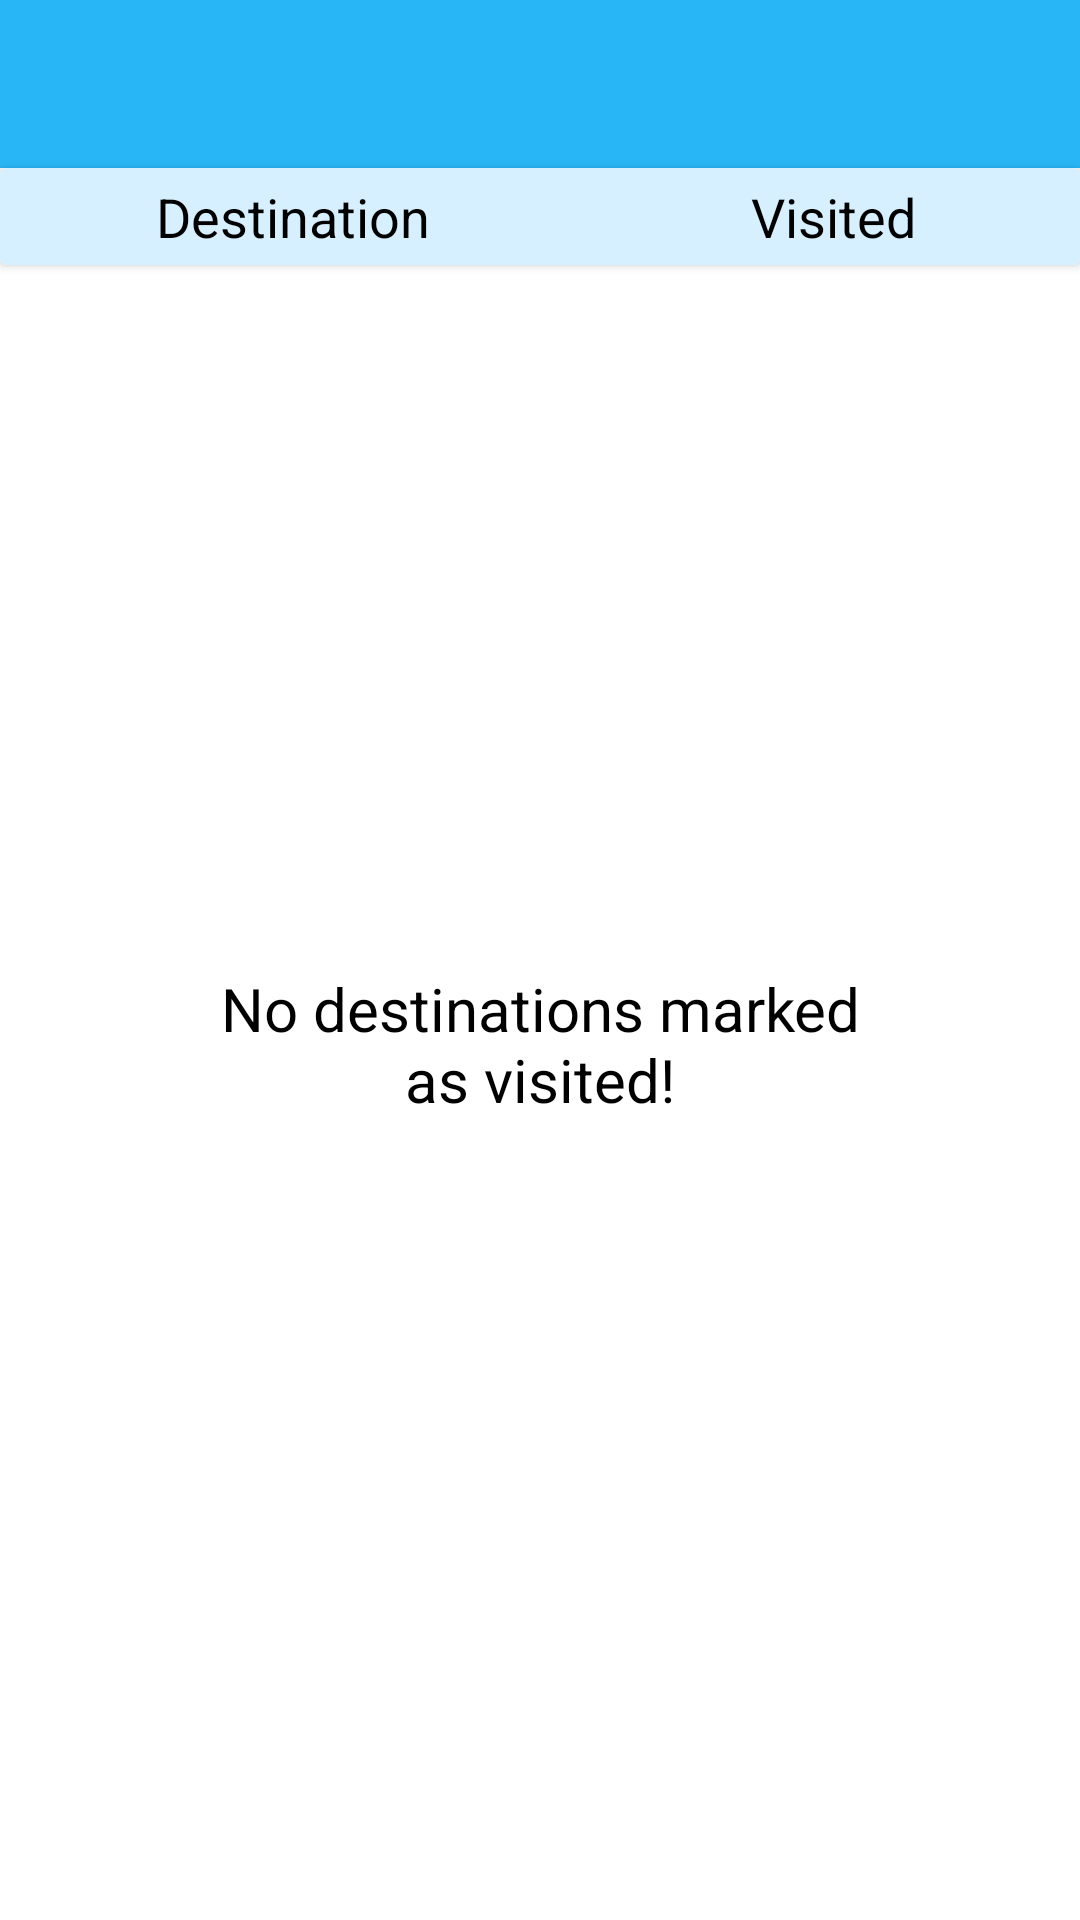

Reconstruct the res/layout file that produces this screen, plus the resources it refers to.
<!-- AndroidManifest.xml: application theme Theme.TFM -->
<!-- res/layout/activity_visisted.xml -->
<?xml version="1.0" encoding="utf-8"?>
<androidx.constraintlayout.widget.ConstraintLayout xmlns:android="http://schemas.android.com/apk/res/android"
    xmlns:app="http://schemas.android.com/apk/res-auto"
    xmlns:tools="http://schemas.android.com/tools"
    android:layout_width="match_parent"
    android:layout_height="match_parent"
    tools:context=".activities.VisistedActivity">

    <TextView
        android:id="@+id/textSinDestinosVisitados"
        android:layout_width="0dp"
        android:layout_height="0dp"
        android:layout_margin="64dp"
        android:gravity="center"
        android:text="@string/no_marked_as_visited"
        android:textColor="?android:attr/textColorPrimary"
        android:textSize="20sp"
        app:layout_constraintBottom_toBottomOf="parent"
        app:layout_constraintEnd_toEndOf="parent"
        app:layout_constraintStart_toStartOf="parent"
        app:layout_constraintTop_toBottomOf="@+id/coordinatorLayout" />

    <androidx.cardview.widget.CardView
        android:id="@+id/cardViewHeaderVis"
        android:layout_width="match_parent"
        android:layout_height="wrap_content"
        android:elevation="4dp"
        app:layout_constraintEnd_toEndOf="parent"
        app:layout_constraintStart_toStartOf="parent"
        app:layout_constraintTop_toBottomOf="@+id/coordinatorLayout"
        tools:visibility="gone">

        <androidx.constraintlayout.widget.ConstraintLayout
            android:layout_width="match_parent"
            android:background="@color/colorHeader"
            android:layout_height="match_parent">

            <TextView
                android:id="@+id/textDestino"
                android:layout_width="0dp"
                android:layout_height="wrap_content"
                android:layout_margin="4dp"
                android:layout_marginEnd="4dp"
                android:gravity="center"
                android:text="@string/destination_home_header"
                android:textColor="?android:attr/textColorPrimary"
                android:textSize="18sp"
                app:layout_constraintBottom_toBottomOf="parent"
                app:layout_constraintEnd_toStartOf="@+id/textVisitado"
                app:layout_constraintHorizontal_weight="0.60"
                app:layout_constraintStart_toStartOf="parent"
                app:layout_constraintTop_toTopOf="parent" />

            <TextView
                android:id="@+id/textVisitado"
                android:layout_width="0dp"
                android:layout_height="wrap_content"
                android:layout_margin="4dp"
                android:gravity="center"
                android:text="@string/visited_header"
                android:textColor="?android:attr/textColorPrimary"
                android:textSize="18sp"
                app:layout_constraintBottom_toBottomOf="parent"
                app:layout_constraintEnd_toEndOf="parent"
                app:layout_constraintHorizontal_weight="0.50"
                app:layout_constraintStart_toEndOf="@+id/textDestino"
                app:layout_constraintTop_toTopOf="parent" />

        </androidx.constraintlayout.widget.ConstraintLayout>
    </androidx.cardview.widget.CardView>

    
    <androidx.recyclerview.widget.RecyclerView
        android:id="@+id/visited_main_content"
        android:layout_width="match_parent"
        android:layout_height="0dp"
        android:paddingStart="4dp"
        android:paddingTop="4dp"
        android:paddingEnd="4dp"
        android:paddingBottom="48dp"
        app:layout_behavior="@string/appbar_scrolling_view_behavior"
        app:layout_constraintBottom_toBottomOf="parent"
        app:layout_constraintEnd_toEndOf="parent"
        app:layout_constraintStart_toStartOf="parent"
        app:layout_constraintTop_toBottomOf="@+id/cardViewHeaderVis"
        tools:listitem="@layout/item_destino_layout"
        tools:visibility="gone">

    </androidx.recyclerview.widget.RecyclerView>


    <androidx.coordinatorlayout.widget.CoordinatorLayout
        android:id="@+id/coordinatorLayout"
        android:layout_width="match_parent"
        android:layout_height="wrap_content"
        app:layout_constraintEnd_toStartOf="parent"
        app:layout_constraintStart_toStartOf="parent"
        app:layout_constraintTop_toTopOf="parent">

        <com.google.android.material.appbar.AppBarLayout
            android:layout_width="match_parent"
            android:layout_height="wrap_content"
            android:theme="@style/ThemeOverlay.AppCompat.ActionBar">

            <androidx.appcompat.widget.Toolbar
                android:id="@+id/my_toolbar_visited"
                android:layout_width="match_parent"
                android:layout_height="?attr/actionBarSize"
                android:background="?attr/colorPrimary"
                 />

        </com.google.android.material.appbar.AppBarLayout>

    </androidx.coordinatorlayout.widget.CoordinatorLayout>

    
    
    
    
    
    
    
    
    
    
    

</androidx.constraintlayout.widget.ConstraintLayout>
<!-- res/layout/item_destino_layout.xml (included above) -->
<androidx.constraintlayout.widget.ConstraintLayout xmlns:android="http://schemas.android.com/apk/res/android"
    xmlns:app="http://schemas.android.com/apk/res-auto"
    xmlns:tools="http://schemas.android.com/tools"
    android:layout_width="match_parent"
    android:layout_height="wrap_content"
    android:layout_marginTop="4dp"
    android:background="@drawable/round_background"
    android:elevation="4dp"
    android:clickable="true">


    <com.google.android.material.imageview.ShapeableImageView
        android:id="@+id/previewImageVisitado"
        android:layout_width="0dp"
        android:layout_height="0dp"
        android:scaleType="centerCrop"
        app:layout_constraintBottom_toBottomOf="parent"
        app:layout_constraintDimensionRatio="w,1:1"
        app:layout_constraintStart_toStartOf="parent"
        app:layout_constraintTop_toTopOf="parent"
        app:shapeAppearanceOverlay="@style/RoundedCorners"
        app:srcCompat="@drawable/ic_explore" />

    <TextView
        android:id="@+id/item_titulo_visitado"
        android:layout_width="0dp"
        android:layout_height="wrap_content"
        android:layout_marginStart="8dp"
        android:layout_marginTop="2dp"
        android:elevation="4dp"
        android:gravity="start|center_vertical"
        android:lines="1"
        android:paddingStart="6dp"
        android:paddingTop="2dp"
        android:paddingEnd="2dp"
        android:textColor="?android:attr/textColorPrimary"
        android:textSize="18sp"
        app:layout_constraintEnd_toStartOf="@+id/item_popularidad"
        app:layout_constraintStart_toEndOf="@id/previewImageVisitado"
        app:layout_constraintTop_toTopOf="parent" />

    <TextView
        android:id="@+id/item_fecha_visitado"
        android:layout_width="0dp"
        android:layout_height="wrap_content"
        android:layout_marginTop="4dp"
        android:layout_marginBottom="4dp"
        android:gravity="center"
        android:lines="1"
        android:padding="8dp"
        android:textColor="?android:attr/textColorPrimary"
        android:textSize="16sp"
        app:layout_constraintBottom_toBottomOf="parent"
        app:layout_constraintEnd_toStartOf="@+id/StarImage"
        app:layout_constraintStart_toEndOf="@+id/item_popularidad"
        app:layout_constraintTop_toTopOf="parent"
        app:layout_constraintVertical_bias="0.4"
        app:layout_constraintWidth_percent="0.15" />

    <TextView
        android:id="@+id/item_popularidad"
        android:layout_width="0dp"
        android:layout_height="wrap_content"
        android:layout_marginTop="4dp"
        android:layout_marginBottom="4dp"
        android:gravity="center"
        android:lines="1"
        android:padding="8dp"
        android:textColor="?android:attr/textColorPrimary"
        android:textSize="16sp"
        app:layout_constraintBottom_toBottomOf="parent"
        app:layout_constraintEnd_toStartOf="@+id/item_fecha_visitado"
        app:layout_constraintStart_toEndOf="@+id/item_titulo_visitado"
        app:layout_constraintTop_toTopOf="parent"
        app:layout_constraintVertical_bias="0.4"
        app:layout_constraintWidth_percent="0.15" />

    <ImageView
        android:id="@+id/StarImage"
        android:layout_width="wrap_content"
        android:layout_height="wrap_content"
        android:layout_marginTop="4dp"
        android:layout_marginEnd="4dp"
        android:layout_marginBottom="4dp"
        app:layout_constraintBottom_toBottomOf="parent"
        app:layout_constraintEnd_toEndOf="parent"
        app:layout_constraintTop_toTopOf="parent"
        app:srcCompat="@android:drawable/btn_star_big_on" />

    <TextView
        android:id="@+id/item_pais_visitado"
        android:layout_width="wrap_content"
        android:layout_height="wrap_content"
        android:layout_marginStart="8dp"
        android:layout_marginBottom="2dp"
        android:paddingStart="6dp"
        android:paddingTop="2dp"
        android:textColor="?android:attr/textColorSecondary"
        android:textSize="14sp"
        app:layout_constraintBottom_toBottomOf="parent"
        app:layout_constraintStart_toEndOf="@+id/previewImageVisitado"
        app:layout_constraintTop_toBottomOf="@+id/item_titulo_visitado" />

</androidx.constraintlayout.widget.ConstraintLayout>
<!-- resources referenced by this layout -->
<resources>
  <color name="colorHeader">#D6F0FF</color>
  <string name="destination_home_header">Destination</string>
  <string name="no_marked_as_visited">No destinations marked as visited!</string>
  <string name="visited_header">Visited</string>
  <style name="RoundedCorners">
          <item name="cornerFamily">rounded</item>
          <item name="cornerSize">8dp</item>
      </style>
  <style name="Theme.TFM" parent="Theme.MaterialComponents.DayNight.NoActionBar">
          
          <item name="colorPrimary">@color/colorPrimary</item>
          <item name="colorSecondary">@color/colorSecondary</item>
          <item name="colorAccent">@color/colorAccent</item>
  
          
          <item name="android:statusBarColor">@color/colorStatusBar</item>
  
          <item name="backgroundColor">@color/colorBackground</item>
          <item name="cardBackgroundColor">@color/white</item>
          
          <item name="android:textColorPrimary">@color/colorTextPrimary</item>
          <item name="android:textColorSecondary">@color/colorTextSecondary</item>
          <item name="iconTint">@color/black</item>
      </style>
  <color name="colorPrimary">#29B6F6</color>
  <color name="colorSecondary">#33B4FF</color>
  <color name="colorAccent">#F3603F</color>
  <color name="colorStatusBar">#008EE0</color>
  <color name="colorBackground">#F5F5F5</color>
  <color name="white">#FFFFFFFF</color>
  <color name="colorTextPrimary">#000000</color>
  <color name="colorTextSecondary">#333333</color>
  <color name="black">#FF000000</color>
</resources>
